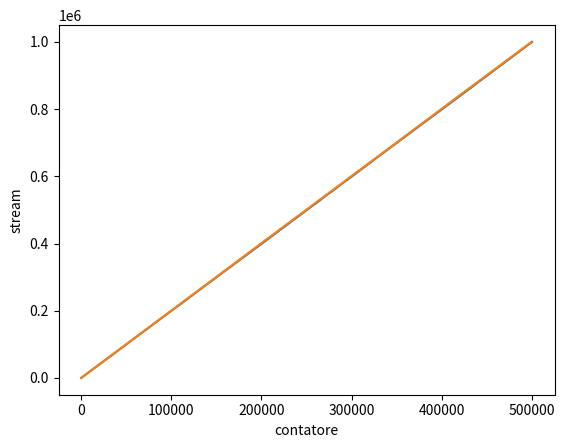

Here is the Python script that generated this plot:
import random
import matplotlib.pyplot as plt
real_count=1000000
epochs=100
stream=[1]*real_count
counter=0
evolution_of_counters=[]
diff_of_counters=[]
sum_counters=0
counter_true=0
for i in stream:
        coin=random.randint(0,1)
        if coin>0.5:
            counter+=1
        else:
            counter=counter
        evolution_of_counters.append(counter)
        counter_true+=1
        diff_of_counters.append(counter_true-counter)
        


elements=list(range(1,real_count+1))


plt.plot(evolution_of_counters, elements)
plt.xlabel('contatore')
plt.ylabel('stream')
plt.show()

plt.plot(diff_of_counters,elements)
plt.xlabel('contatore')
plt.ylabel('stream')
plt.show()

